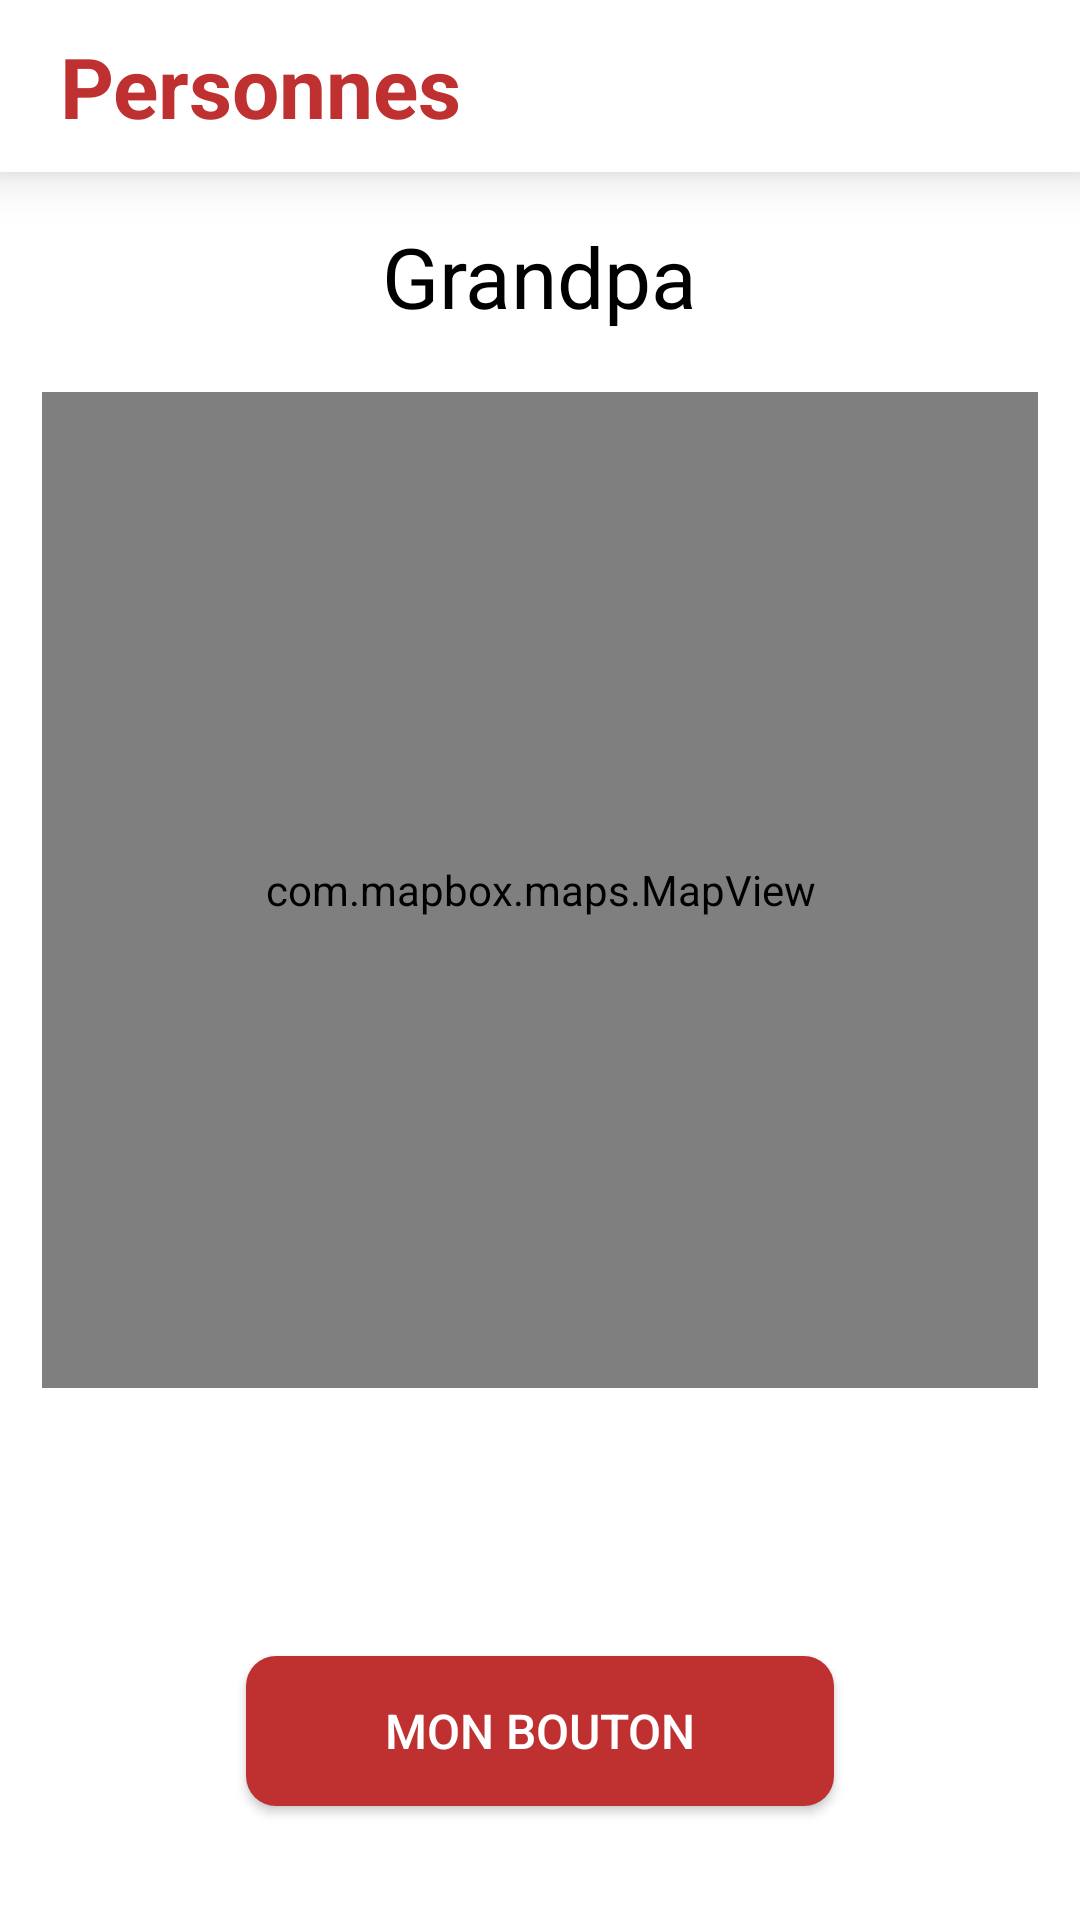

Reconstruct the res/layout file that produces this screen, plus the resources it refers to.
<!-- AndroidManifest.xml: application theme Theme.AppFall -->
<!-- res/layout/fragment_map.xml -->
<?xml version="1.0" encoding="utf-8"?>
<androidx.constraintlayout.widget.ConstraintLayout xmlns:android="http://schemas.android.com/apk/res/android"
    xmlns:tools="http://schemas.android.com/tools"
    xmlns:app="http://schemas.android.com/apk/res-auto"
    android:layout_width="match_parent"
    android:layout_height="match_parent"
    tools:context=".views.fragments.MapFragment">

    
    <androidx.cardview.widget.CardView
        android:id="@+id/topBar"
        android:layout_width="0dp"
        android:layout_height="wrap_content"
        android:layout_marginTop="0dp"
        app:cardCornerRadius="0dp"
        app:cardElevation="10dp"
        app:layout_constraintTop_toTopOf="parent"
        app:layout_constraintStart_toStartOf="parent"
        app:layout_constraintEnd_toEndOf="parent">

        <LinearLayout
            android:id="@+id/linear_header"
            android:layout_width="match_parent"
            android:layout_height="wrap_content"
            android:orientation="horizontal"
            android:paddingTop="10dp"
            android:paddingEnd="20dp">

            <TextView
                android:id="@+id/contacts_header"
                android:layout_width="wrap_content"
                android:layout_height="wrap_content"
                android:layout_marginStart="20dp"
                android:paddingBottom="10dp"
                android:text="Personnes"
                android:textColor="#BF3131"
                android:textSize="28sp"
                android:textStyle="bold" />

        </LinearLayout>
    </androidx.cardview.widget.CardView>

    
    <TextView
        android:id="@+id/nomPersonneTextView"
        android:layout_width="wrap_content"
        android:layout_height="wrap_content"
        android:layout_marginTop="16dp"
        android:textColor="#000000"
        android:textSize="28sp"
        android:text="Grandpa"
        app:layout_constraintTop_toBottomOf="@id/topBar"
        app:layout_constraintStart_toStartOf="parent"
        app:layout_constraintEnd_toEndOf="parent" />

    
    <RelativeLayout
        android:id="@+id/mapContainer"
        android:layout_width="0dp"
        android:layout_height="0dp"
        android:layout_marginTop="16dp"
        android:layout_marginLeft="10dp"
        android:layout_marginRight="10dp"
        app:layout_constraintTop_toBottomOf="@id/nomPersonneTextView"
        app:layout_constraintStart_toStartOf="parent"
        app:layout_constraintEnd_toEndOf="parent"
        app:layout_constraintDimensionRatio="1:1">

        <com.mapbox.maps.MapView
            android:id="@+id/mapView"
            android:layout_width="match_parent"
            android:layout_height="match_parent"
            android:background="@drawable/rectangle_border"
            android:layout_margin="4dp" />
    </RelativeLayout>

    
    <Button
        android:id="@+id/bouton"
        android:layout_width="196dp"
        android:layout_height="50dp"
        android:layout_marginBottom="38dp"
        android:background="@drawable/custom_button_background"
        android:textColor="#FFFFFF"
        android:textSize="16sp"
        android:text="Mon Bouton"
        app:layout_constraintBottom_toBottomOf="parent"
        app:layout_constraintEnd_toEndOf="parent"
        app:layout_constraintStart_toStartOf="parent" />
</androidx.constraintlayout.widget.ConstraintLayout>
<!-- resources referenced by this layout -->
<resources>
  <!-- drawable custom_button_background (drawable) -->
  <?xml version="1.0" encoding="utf-8"?>
  <shape xmlns:android="http://schemas.android.com/apk/res/android"
      android:shape="rectangle">
      <solid android:color="#BF3131"/>
      <corners android:radius="10dp"/>
  </shape>
  <!-- drawable rectangle_border (drawable) -->
  <?xml version="1.0" encoding="utf-8"?>
  <shape xmlns:android="http://schemas.android.com/apk/res/android"
      android:shape="rectangle">
      <stroke
          android:width="2dp"
          android:color="#000000"/>
  </shape>
  <style name="Theme.AppFall" parent="Theme.MaterialComponents.Light.NoActionBar">
          
          <item name="colorPrimary">@color/hot_jazz</item>
          <item name="colorPrimaryVariant">@color/deadly_depth</item>
          <item name="colorOnPrimary">@color/white</item>
          
          <item name="colorSecondary">@color/teal_200</item>
          <item name="colorSecondaryVariant">@color/teal_700</item>
          <item name="colorOnSecondary">@color/black</item>
          
          <item name="android:statusBarColor">?attr/colorPrimaryVariant</item>
          
      </style>
  <color name="hot_jazz">#BF3131</color>
  <color name="deadly_depth">#0C1542</color>
  <color name="white">#FFFFFFFF</color>
  <color name="teal_200">#FF03DAC5</color>
  <color name="teal_700">#FF018786</color>
  <color name="black">#FF000000</color>
</resources>
